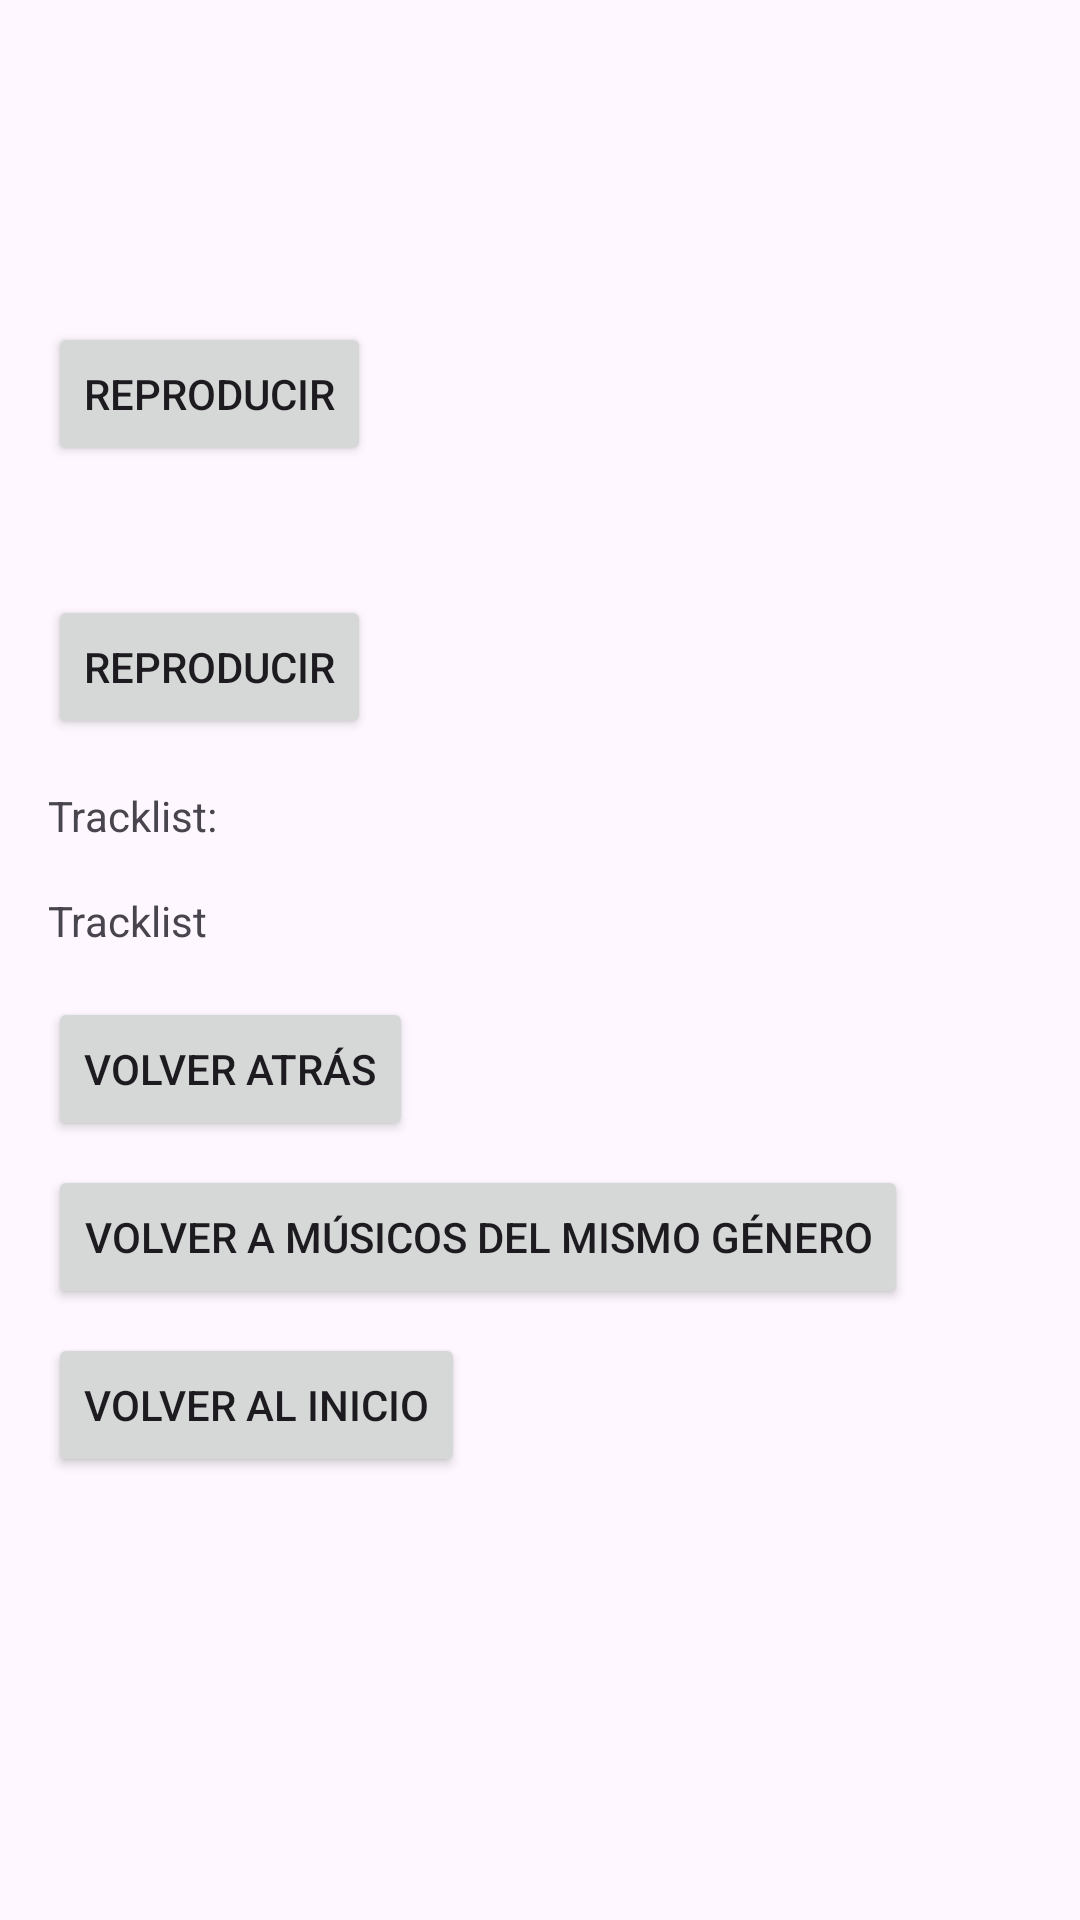

Write the Android layout XML for this screen, with the resource values it uses.
<!-- AndroidManifest.xml: application theme Theme.EscuchaMiCancion -->
<!-- res/layout/fragment_album_detail.xml -->
<ScrollView xmlns:android="http://schemas.android.com/apk/res/android"
    android:layout_width="match_parent"
    android:layout_height="match_parent">

    <LinearLayout
        android:layout_width="match_parent"
        android:layout_height="wrap_content"
        android:orientation="vertical"
        android:padding="16dp">

        <ImageView
            android:id="@+id/iv_album_cover"
            android:layout_width="wrap_content"
            android:layout_height="wrap_content"
            android:layout_gravity="center" />

        <TextView
            android:id="@+id/tv_album_title"
            android:layout_width="wrap_content"
            android:layout_height="wrap_content"
            android:textSize="24sp"
            android:textStyle="bold"
            android:layout_marginTop="16dp"
            android:layout_gravity="center" />


        <TextView
            android:id="@+id/tv_song1"
            android:layout_width="wrap_content"
            android:layout_height="wrap_content"
            android:layout_marginTop="16dp" />

        <Button
            android:id="@+id/btn_play_song1"
            android:layout_width="wrap_content"
            android:layout_height="wrap_content"
            android:text="Reproducir"
            android:layout_marginTop="8dp" />

        <TextView
            android:id="@+id/tv_song2"
            android:layout_width="wrap_content"
            android:layout_height="wrap_content"
            android:layout_marginTop="16dp" />

        <Button
            android:id="@+id/btn_play_song2"
            android:layout_width="wrap_content"
            android:layout_height="wrap_content"
            android:text="Reproducir"
            android:layout_marginTop="8dp" />

        <TextView
            android:id="@+id/tracklist_title"
            android:layout_width="wrap_content"
            android:layout_height="wrap_content"
            android:text="Tracklist:"
            android:layout_marginTop="16dp" />

        <TextView
            android:id="@+id/tv_tracklist"
            android:layout_width="wrap_content"
            android:layout_height="wrap_content"
            android:layout_marginTop="16dp"
            android:text="Tracklist" />

        <Button
            android:id="@+id/btn_back"
            android:layout_width="wrap_content"
            android:layout_height="wrap_content"
            android:text="Volver Atrás"
            android:layout_marginTop="16dp" />

        <Button
            android:id="@+id/btn_back_to_genre"
            android:layout_width="wrap_content"
            android:layout_height="wrap_content"
            android:text="Volver a Músicos del Mismo Género"
            android:layout_marginTop="8dp" />

        <Button
            android:id="@+id/btn_home"
            android:layout_width="wrap_content"
            android:layout_height="wrap_content"
            android:text="Volver al Inicio"
            android:layout_marginTop="8dp" />

    </LinearLayout>

</ScrollView>
<!-- resources referenced by this layout -->
<resources>
  <style name="Theme.EscuchaMiCancion" parent="Base.Theme.EscuchaMiCancion" />
  <style name="Base.Theme.EscuchaMiCancion" parent="Theme.Material3.DayNight.NoActionBar">
          
          
      </style>
</resources>
